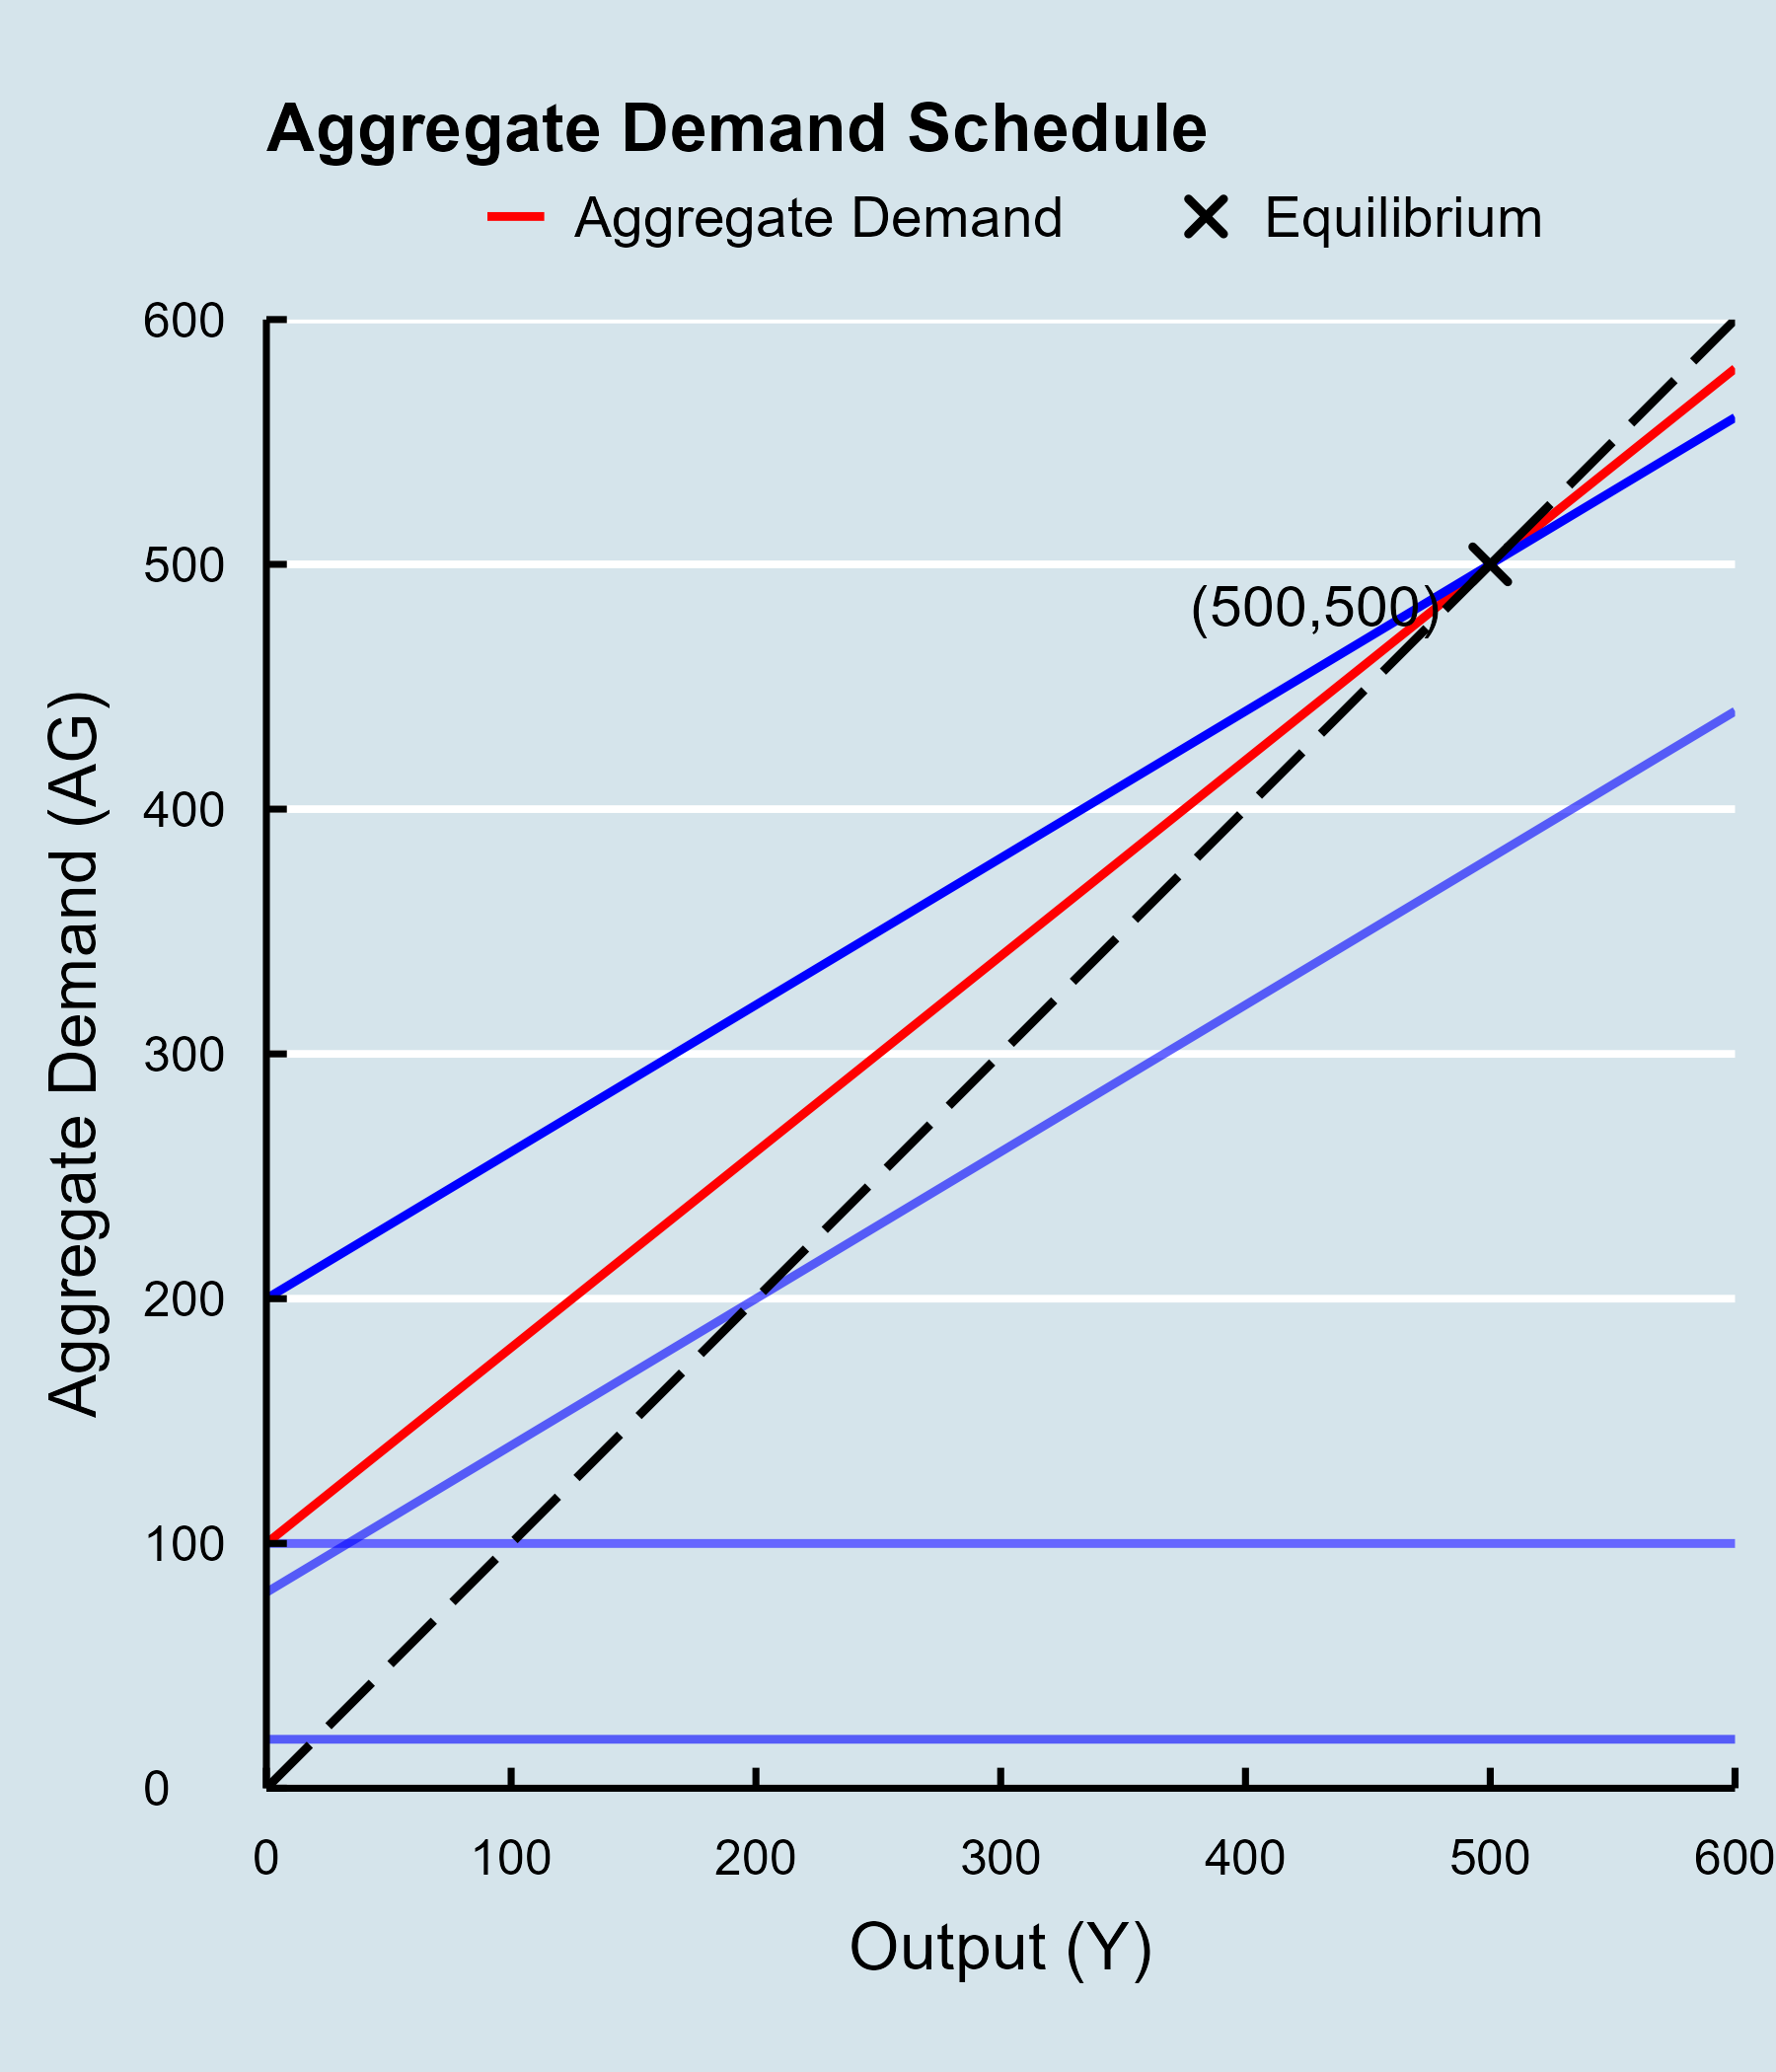

The script that saved this image:
# Load necessary libraries
library(ggplot2)

# Define the values for x
x <- seq(0, 600, by = 1)

# Define the equations for the lines
line1_blue <- 80 + 0.6 * x      # y = 80 + 0.6x (blue 60%)
line2_blue <- 20                # y = 20 (constant, blue 60%)
line3_blue <- 100               # y = 100 (constant, blue 60%)
line3_red <- 100 + 0.8 * x      # y = 100 + 0.8x (red 100% opacity)
line4_blue <- 200 + 0.6 * x     # y = 200 + 0.6x (blue 100% opacity)

# Define the y = x line (black dashed)
yx_line <- x

# Start plotting
p <- ggplot() +
  
  # Add the first blue line (80 + 0.6x, blue with 60% opacity)
  geom_line(aes(x = x, y = line1_blue), color = "blue", alpha = 0.6, size = 1) +
  
  # Add the second blue line (y = 20, blue with 60% opacity)
  geom_line(aes(x = x, y = rep(line2_blue, length(x))), color = "blue", alpha = 0.6, size = 1) +
  
  # Add the third blue line (y = 100, blue with 60% opacity)
  geom_line(aes(x = x, y = rep(line3_blue, length(x))), color = "blue", alpha = 0.6, size = 1) +
  
  # Add the red line (100 + 0.8x, red with 100% opacity)
  geom_line(aes(x = x, y = line3_red, color = "Aggregate Demand"), size = 1) +
  
  # Add the new blue line (200 + 0.6x, blue with 100% opacity)
  geom_line(aes(x = x, y = line4_blue), color = "blue", size = 1) +
  
  # Add the y = x line (black, long dash)
  geom_line(aes(x = x, y = yx_line), color = "black", linetype = "longdash", size = 1) +
  
  # Mark and label the equilibrium point (500, 500)
  geom_point(aes(x = 500, y = 500, shape = "Equilibrium"), color = "black", size = 3, stroke = 1.5) +
  
  # Adjust label position to top-left of the X
  geom_text(aes(x = 500, y = 500), label = "(500,500)", vjust = 1.5, hjust = 1.2, size = 5) +
  
  # Customize the theme
  theme_economist() +
  theme(
    axis.title.x = element_text(size = 16, margin = margin(t = 10)),
    axis.title.y = element_text(size = 16, margin = margin(r = 10)),
    axis.text.x = element_text(size = 12),  # x-axis number labels
    axis.text.y = element_text(size = 12),  # y-axis number labels
    axis.ticks.x = element_line(size = 0.8),
    axis.ticks.y = element_line(size = 0.8),
    axis.line.x = element_line(color = "black", size = 0.8),
    axis.line.y = element_line(color = "black", size = 0.8),
    legend.position = "top"              # Position legend at the top right
  ) +
  
  # Add labels and title
  labs(x = "Output (Y)", 
       y = "Aggregate Demand (AG)", 
       title = "Aggregate Demand Schedule",
       color = "") +  # No legend title
  
  # Set axis limits (same scale for x and y)
  scale_x_continuous(limits = c(0, 600), expand = c(0, 0)) + 
  scale_y_continuous(limits = c(0, 600), expand = c(0, 0)) + 
  
  # Ensure the axes have the same scale for the 45-degree line
  coord_equal() +  
  
  # Define custom colors for the elements
  scale_color_manual(values = c("Aggregate Demand" = "red")) +
  
  # Add the Equilibrium point to the legend
  scale_shape_manual(values = c("Equilibrium" = 4)) +
  
  # Ensure both color and shape legends show
  guides(color = guide_legend(override.aes = list(linetype = c("solid"))),
         shape = guide_legend(title = NULL))

# Save the plot as a PNG file
ggsave("EC1002_1022_Q13b_AD.png", plot = p, width = 6, height = 7, units = "in")